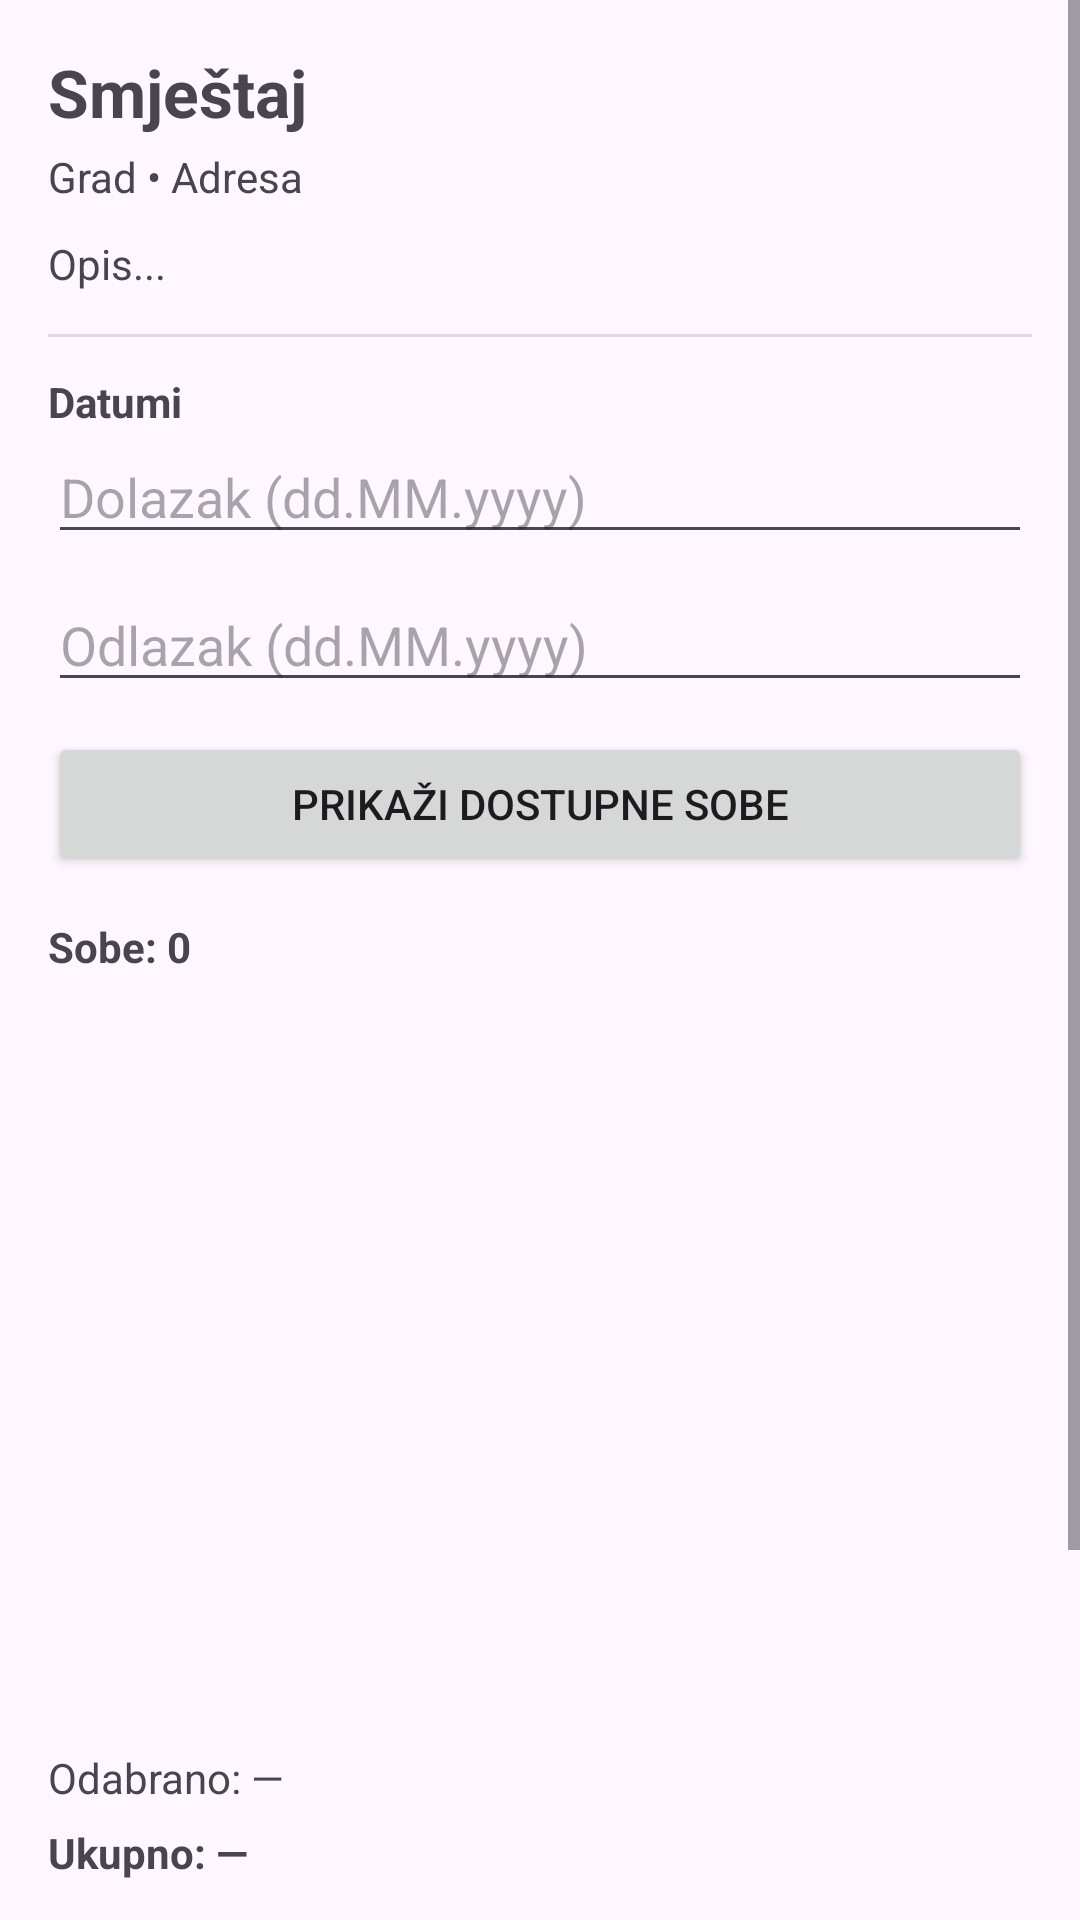

This screen was rendered from an Android layout file. Write that file and the resources it references.
<!-- AndroidManifest.xml: application theme Theme.Material3.DayNight.NoActionBar -->
<!-- res/layout/activity_smjestaj_details.xml -->
<?xml version="1.0" encoding="utf-8"?>
<ScrollView xmlns:android="http://schemas.android.com/apk/res/android"
    android:fillViewport="true"
    android:layout_width="match_parent"
    android:layout_height="match_parent">

    <LinearLayout
        android:padding="16dp"
        android:orientation="vertical"
        android:layout_width="match_parent"
        android:layout_height="wrap_content">

        <TextView
            android:id="@+id/tvTitle"
            android:text="Smještaj"
            android:textSize="22sp"
            android:textStyle="bold"
            android:layout_width="match_parent"
            android:layout_height="wrap_content"/>

        <TextView
            android:id="@+id/tvLocation"
            android:layout_marginTop="4dp"
            android:text="Grad • Adresa"
            android:layout_width="match_parent"
            android:layout_height="wrap_content"/>

        <TextView
            android:id="@+id/tvDesc"
            android:layout_marginTop="10dp"
            android:text="Opis..."
            android:layout_width="match_parent"
            android:layout_height="wrap_content"/>

        <View
            android:layout_marginTop="14dp"
            android:layout_width="match_parent"
            android:layout_height="1dp"
            android:background="#20000000" />


        <TextView
            android:layout_marginTop="12dp"
            android:text="Datumi"
            android:textStyle="bold"
            android:layout_width="match_parent"
            android:layout_height="wrap_content"/>

        <EditText
            android:id="@+id/etFrom"
            android:hint="Dolazak (dd.MM.yyyy)"
            android:focusable="false"
            android:clickable="true"
            android:inputType="none"
            android:layout_width="match_parent"
            android:layout_height="wrap_content"/>

        <EditText
            android:id="@+id/etTo"
            android:hint="Odlazak (dd.MM.yyyy)"
            android:focusable="false"
            android:clickable="true"
            android:inputType="none"
            android:layout_marginTop="8dp"
            android:layout_width="match_parent"
            android:layout_height="wrap_content"/>

        <Button
            android:id="@+id/btnLoadAvailable"
            android:layout_marginTop="10dp"
            android:text="Prikaži dostupne sobe"
            android:layout_width="match_parent"
            android:layout_height="wrap_content"/>

        <TextView
            android:id="@+id/tvRoomsCount"
            android:layout_marginTop="14dp"
            android:text="Sobe: 0"
            android:textStyle="bold"
            android:layout_width="match_parent"
            android:layout_height="wrap_content"/>

        <androidx.recyclerview.widget.RecyclerView
            android:id="@+id/rvSobe"
            android:layout_marginTop="8dp"
            android:layout_width="match_parent"
            android:layout_height="240dp"/>

        <TextView
            android:id="@+id/tvSelectedRoom"
            android:layout_marginTop="10dp"
            android:text="Odabrano: —"
            android:layout_width="match_parent"
            android:layout_height="wrap_content"/>

        <TextView
            android:id="@+id/tvTotal"
            android:layout_marginTop="6dp"
            android:text="Ukupno: —"
            android:textStyle="bold"
            android:layout_width="match_parent"
            android:layout_height="wrap_content"/>

        <Spinner
            android:id="@+id/spPayment"
            android:layout_marginTop="10dp"
            android:layout_width="match_parent"
            android:layout_height="wrap_content"/>

        <ProgressBar
            android:id="@+id/progress"
            android:layout_marginTop="12dp"
            android:visibility="gone"
            android:layout_gravity="center_horizontal"
            android:layout_width="wrap_content"
            android:layout_height="wrap_content"/>

        <Button
            android:id="@+id/btnReserve"
            android:layout_marginTop="12dp"
            android:text="Rezerviraj i plati"
            android:layout_width="match_parent"
            android:layout_height="wrap_content"/>

        <Button
            android:id="@+id/btnBack"
            android:layout_marginTop="8dp"
            android:text="Natrag"
            android:layout_width="match_parent"
            android:layout_height="wrap_content"/>
    </LinearLayout>
</ScrollView>
<!-- resources referenced by this layout -->
<resources>

</resources>
